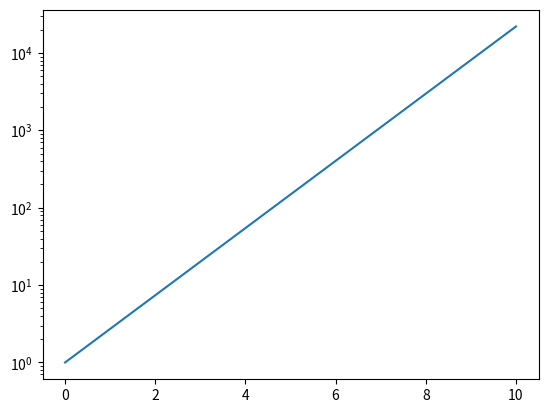

Here is the Python script that generated this plot:
#https://docs.scipy.org/doc/scipy/reference/generated/scipy.integrate.solve_ivp.html
from scipy.integrate import solve_ivp
import matplotlib.pyplot as plt
import numpy as np

#solving y'=y from t=0~10, y(t=0)=1
#the answer is y=exp(t)
def y_prime(t,y):
	return y
t_span=(0,10)
y0=[1]
solver_result=solve_ivp(y_prime,t_span,y0,max_step=0.001)


t_solution=solver_result.t
y_solution=solver_result.y

print(np.shape(t_solution))
print(np.shape(y_solution))

plt.clf()
plt.plot(t_solution,y_solution[0,:])
plt.yscale('log')
plt.show()
